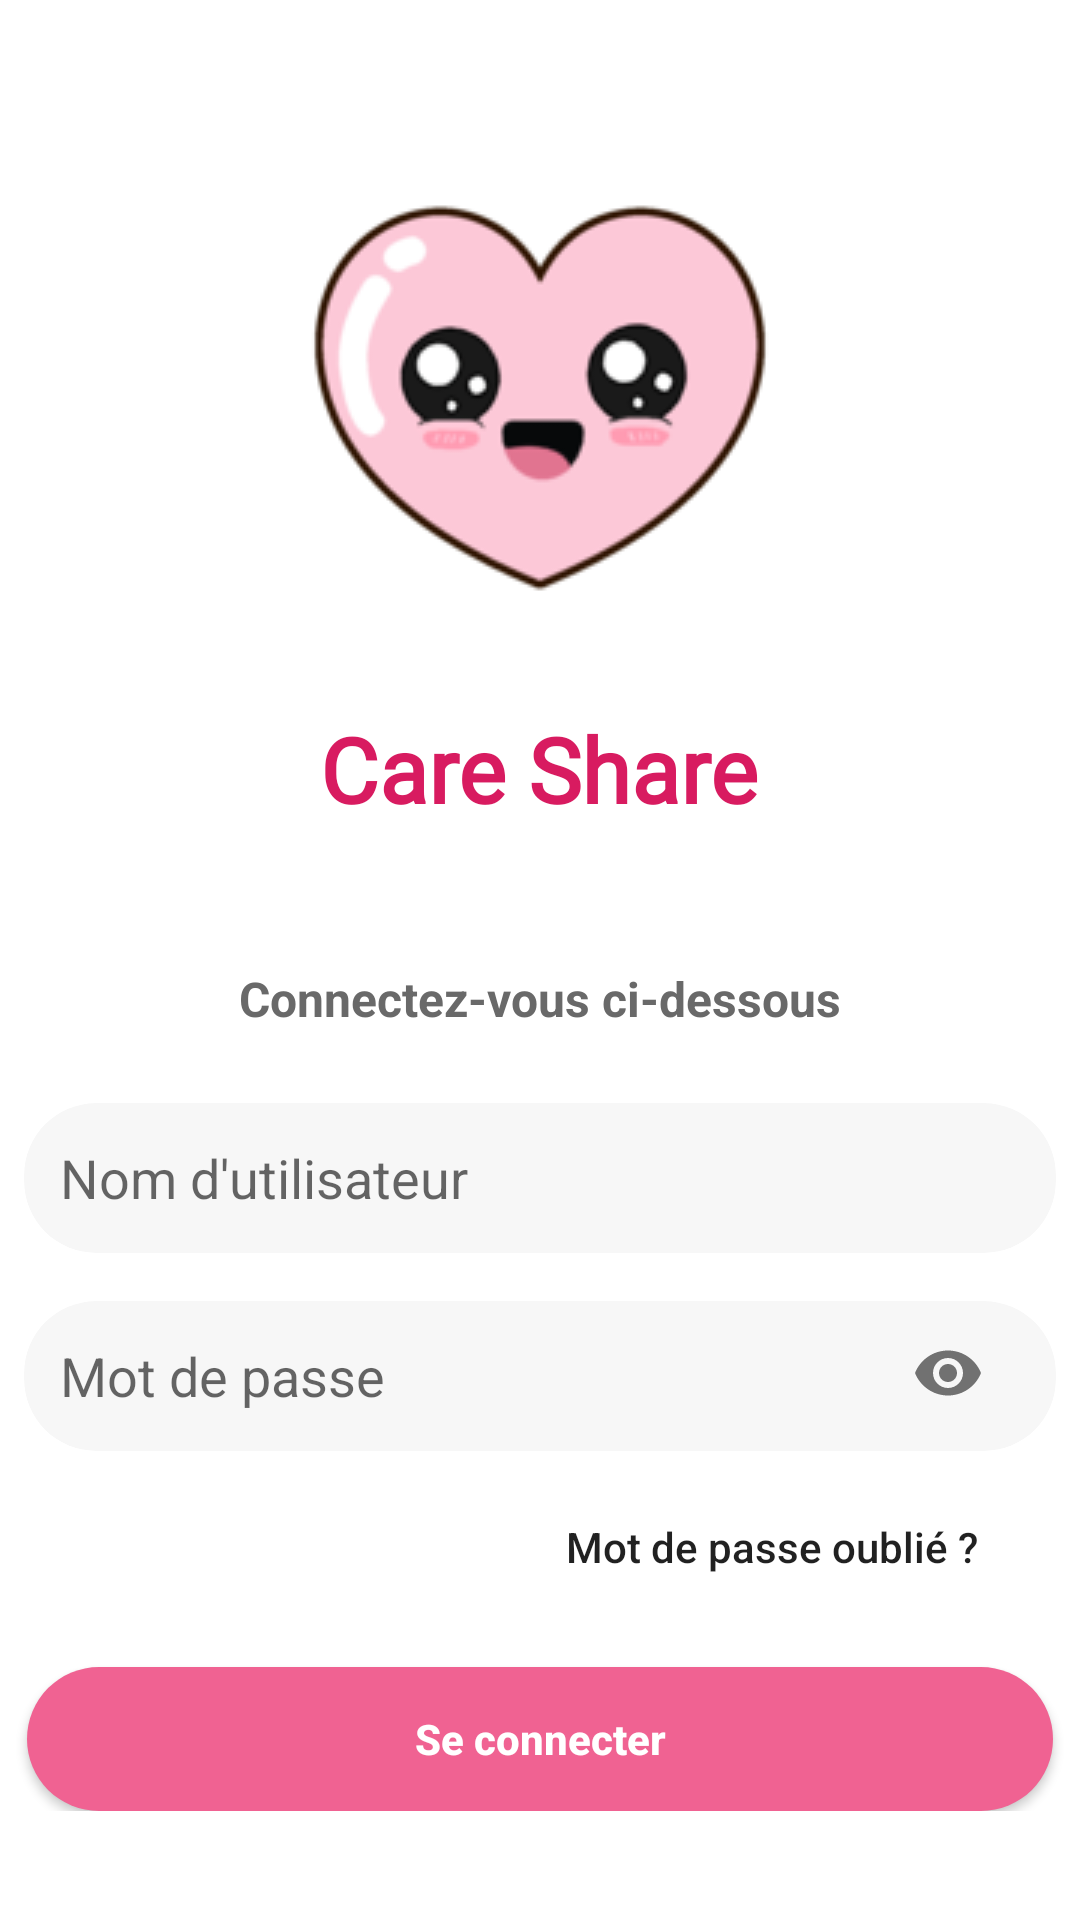

Here is an Android app screen rendered from its layout file. Give the layout XML and the strings, colors and styles it references.
<!-- AndroidManifest.xml: application theme AppTheme -->
<!-- res/layout/login_imported.xml -->
<?xml version="1.0" encoding="utf-8"?>
<ScrollView xmlns:android="http://schemas.android.com/apk/res/android"
    xmlns:app="http://schemas.android.com/apk/res-auto"
    xmlns:tools="http://schemas.android.com/tools"
    android:layout_width="match_parent"
    android:layout_height="match_parent"
    android:background="@color/colorBackground"
    android:orientation="vertical"
    android:fillViewport="true"
    android:fitsSystemWindows="true"
    tools:context=".LoginActivity">

    <RelativeLayout
        android:layout_width="match_parent"
        android:layout_height="match_parent"
        android:orientation="vertical"
        android:scrollbarThumbHorizontal="@null"
        android:scrollbarThumbVertical="@null">

        <LinearLayout
            android:layout_centerVertical="true"
            android:layout_width="match_parent"
            android:layout_height="wrap_content"
            android:orientation="vertical">

            <ImageView
                android:layout_width="match_parent"
                android:layout_height="144dp"
                android:layout_gravity="center"
                android:layout_marginTop="24dp"
                android:layout_marginBottom="32dp"
                android:scaleType="centerInside"
                app:srcCompat="@drawable/app_logo_3" />

            <TextView
                android:layout_width="wrap_content"
                android:layout_height="70dp"
                android:layout_gravity="center"
                android:layout_marginBottom="16dp"
                android:fontFamily="@font/abril_fatface"
                android:text="Care Share"
                android:textColor="#D81B60"
                android:textSize="30sp"
                android:textStyle="bold" />

            <TextView
                android:layout_width="wrap_content"
                android:layout_height="wrap_content"
                android:layout_gravity="center"
                android:layout_marginBottom="16dp"
                android:text="@string/text_signin_message"
                android:textColor="#696969"
                android:textSize="16sp"
                android:textStyle="bold" />

            <androidx.cardview.widget.CardView
                android:layout_width="wrap_content"
                android:layout_height="wrap_content"
                android:layout_gravity="center"
                android:layout_margin="8dp"
                app:cardBackgroundColor="@color/colorTextInputBackground"
                app:cardCornerRadius="24dp"
                app:cardElevation="0dp">

                <com.google.android.material.textfield.TextInputLayout
                    android:layout_width="match_parent"
                    android:layout_height="wrap_content"
                    android:gravity="center"
                    app:hintEnabled="false">

                    <com.google.android.material.textfield.TextInputEditText
                        android:id="@+id/EmailLogin"
                        android:layout_width="wrap_content"
                        android:layout_height="wrap_content"
                        android:layout_gravity="center"
                        android:layout_marginLeft="12dp"
                        android:layout_marginRight="12dp"
                        android:background="@android:color/transparent"
                        android:drawableStart="@drawable/ic_person"
                        android:drawableLeft="@drawable/ic_person"
                        android:drawablePadding="12dp"
                        android:hint="@string/hint_username"
                        android:imeOptions="actionNext"
                        android:minWidth="320dp"
                        android:minHeight="50dp"
                        android:singleLine="true" />
                </com.google.android.material.textfield.TextInputLayout>
            </androidx.cardview.widget.CardView>

            <androidx.cardview.widget.CardView
                android:layout_width="wrap_content"
                android:layout_height="wrap_content"
                android:layout_gravity="center"
                android:layout_margin="8dp"
                app:cardBackgroundColor="@color/colorTextInputBackground"
                app:cardCornerRadius="24dp"
                app:cardElevation="0dp">

                <com.google.android.material.textfield.TextInputLayout
                    android:layout_width="match_parent"
                    android:layout_height="wrap_content"
                    android:gravity="center"
                    app:hintEnabled="false"
                    app:passwordToggleEnabled="true">

                    <EditText
                        android:id="@+id/Password"
                        android:layout_width="wrap_content"
                        android:layout_height="wrap_content"
                        android:layout_gravity="center"
                        android:layout_marginLeft="12dp"
                        android:layout_marginRight="12dp"
                        android:background="@android:color/transparent"
                        android:drawableStart="@drawable/ic_lock"
                        android:drawableLeft="@drawable/ic_lock"
                        android:drawablePadding="12dp"
                        android:hint="@string/hint_password"
                        android:imeOptions="actionDone"
                        android:inputType="textPassword"
                        android:minWidth="320dp"
                        android:minHeight="50dp" />
                </com.google.android.material.textfield.TextInputLayout>
            </androidx.cardview.widget.CardView>

            <Button
                android:id="@+id/button_forgot_password"
                style="@style/TextyButton"
                android:layout_width="wrap_content"
                android:layout_height="wrap_content"
                android:layout_gravity="right"
                android:layout_marginRight="24dp"
                android:padding="10dp"
                android:text="@string/text_forgot_password" />

            <Button
                android:id="@+id/LoginButton"
                style="@style/Button1"
                android:layout_width="342dp"
                android:layout_height="wrap_content"
                android:layout_gravity="center"
                android:layout_marginTop="16dp"
                android:text="@string/button_sign_in" />

        </LinearLayout>

    </RelativeLayout>


</ScrollView>
<!-- resources referenced by this layout -->
<resources>
  <color name="colorBackground">#fff</color>
  <color name="colorTextInputBackground">#F7F7F7</color>
  <!-- drawable app_logo_3: png bitmap (drawable-v24, 15318 bytes) -->
  <string name="button_sign_in">Se connecter</string>
  <string name="hint_password">Mot de passe</string>
  <string name="hint_username">Nom d\'utilisateur</string>
  <string name="text_forgot_password">Mot de passe oublié ?</string>
  <string name="text_signin_message">Connectez-vous ci-dessous</string>
  <style name="Button1" parent="Widget.AppCompat.Button.Colored">
          <item name="android:background">@drawable/button1_bg</item>
          <item name="android:minWidth">200dp</item>
          <item name="android:textColor">#FFF</item>
          <item name="android:textStyle">bold</item>
          <item name="android:textAllCaps">false</item>
      </style>
  <style name="TextyButton" parent="Widget.AppCompat.Button.Borderless">
          <item name="android:textAllCaps">false</item>
      </style>
  <style name="AppTheme" parent="Theme.AppCompat.Light.DarkActionBar">
          
          <item name="colorPrimary">@color/colorPrimary</item>
          <item name="colorPrimaryDark">@color/colorPrimaryDark</item>
          <item name="colorAccent">@color/colorAccent</item>
      </style>
  <!-- drawable button1_bg (drawable) -->
  <?xml version="1.0" encoding="utf-8"?>
  <shape xmlns:android="http://schemas.android.com/apk/res/android"
      android:shape="rectangle">
  <solid android:color="#F06292"/>
      <corners android:topRightRadius="30dp"
          android:topLeftRadius="30dp"
          android:bottomLeftRadius="30dp"
          android:bottomRightRadius="30dp" />
  </shape>
  <color name="colorPrimary">#F48FB1</color>
  <color name="colorPrimaryDark">#26C6DA</color>
  <color name="colorAccent">#1DA0F0</color>
</resources>
